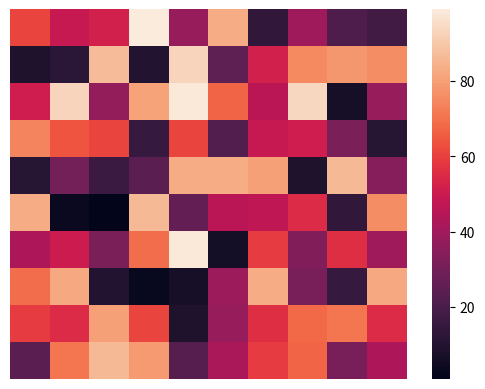

Reproduce this figure in Python.
# importing the modules
import numpy as np
import seaborn as sn
import matplotlib.pyplot as plt

# generating 2-D 10x10 matrix of random numbers
# from 1 to 100
data = np.random.randint(low=1,
						high=100,
						size=(10, 10))

# setting the parameter values
xticklabels = False
yticklabels = False

# plotting the heatmap
hm = sn.heatmap(data=data,
				xticklabels=xticklabels,
				yticklabels=yticklabels)

# displaying the plotted heatmap
plt.show()
